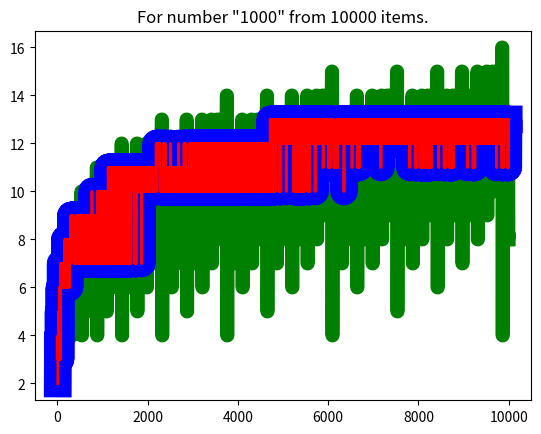
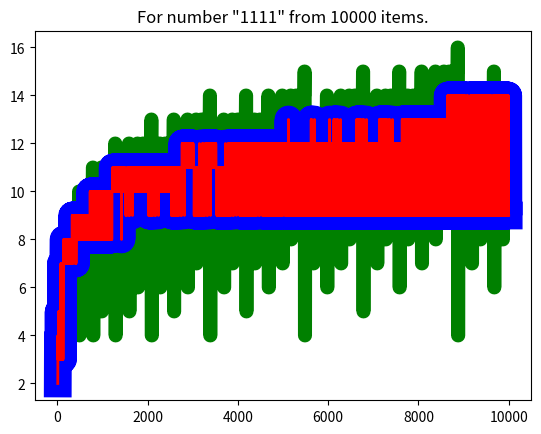
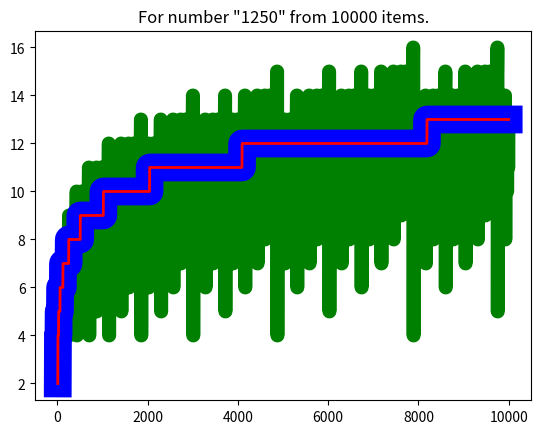
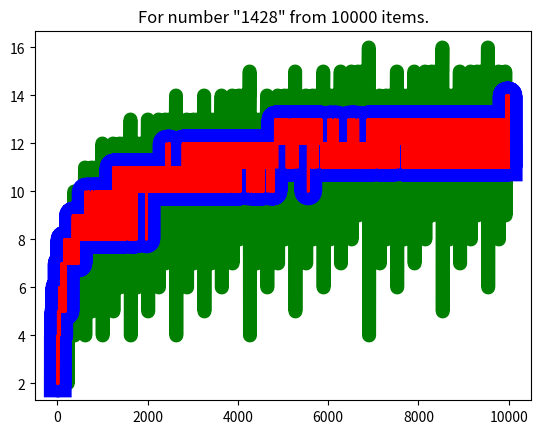
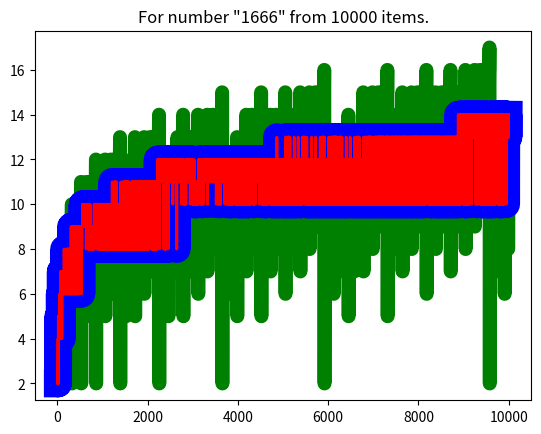
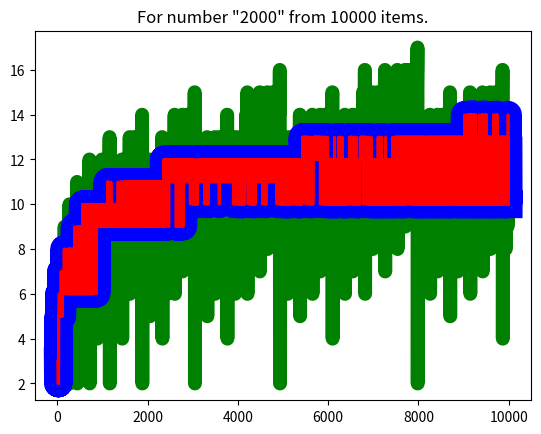
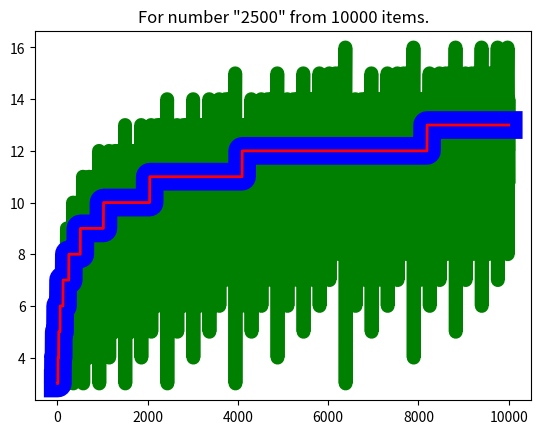
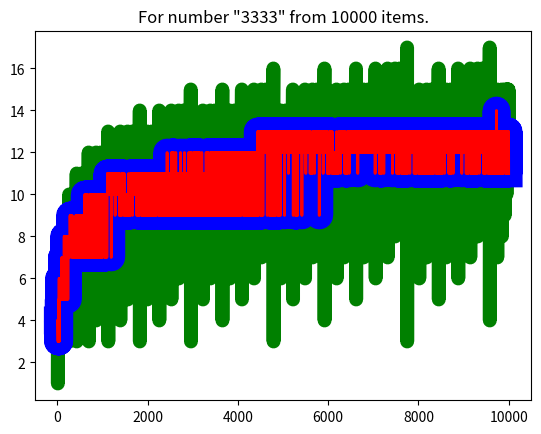
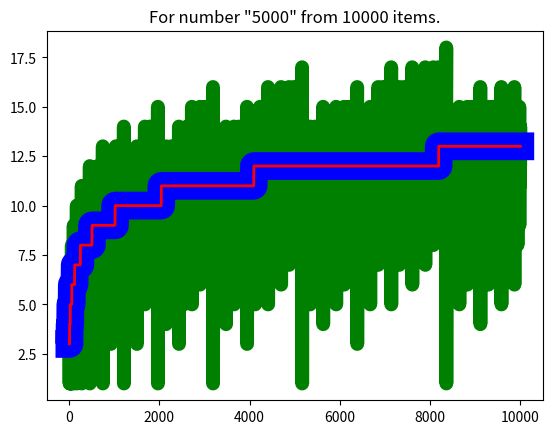
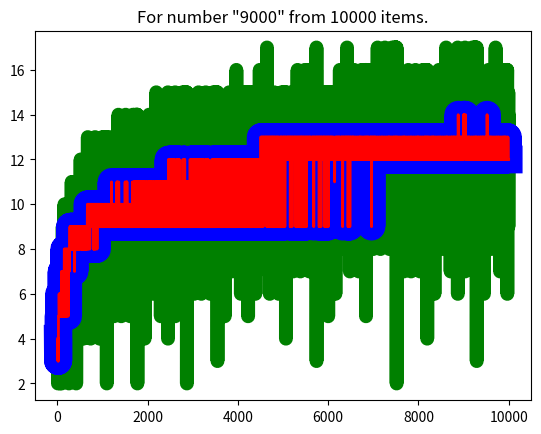

Python code for these plots, in order:
import matplotlib.pyplot as plt  # type: ignore
from random import randint


def iterative_binary_search(sorted_array, element):
    """
    Modified to calculate the Big O
    """

    big_o_counter = 0 # Big O

    counter = 0
    start = 0
    end = len(sorted_array) - 1
    while counter < len(sorted_array):
        big_o_counter += 1 # Big O
        middle = (start + end) // 2
        if sorted_array[middle] == element:
            return big_o_counter # Big O
        elif sorted_array[middle] < element:
            start = middle + 1
        else:
            end = middle - 1
        counter += 1
    return big_o_counter


def recursive_binary_search(elements, element, start=None, end=None, big_o_counter=None):
    """
    Modified to calculate the Big O
    """

    if big_o_counter is None:
        big_o_counter = 0 # Big O
    if start is None:
        start = 0
    if end is None:
        end = len(elements) - 1

    big_o_counter += 1

    if end >= start:
        middle = start + (end - start) // 2
        if elements[middle] == element:
            return big_o_counter # Big O
        elif elements[middle] > element:
            return recursive_binary_search(elements, element, start, middle-1, big_o_counter) # Big O
        else:
            return recursive_binary_search(elements, element, middle + 1, end, big_o_counter) # Big O
    else:
        return big_o_counter


def fibonacci_search(elements, element):
    """
    Modified to calculate the Big O
    """

    big_o_counter = 0 # Big O

    length = len(elements)
    eliminated = -1
    fibonacci_2 = 0
    fibonacci_1 = 1
    fibonacci = fibonacci_1 + fibonacci_2
    while fibonacci < length:
        fibonacci_1, fibonacci_2 = fibonacci, fibonacci_1
        fibonacci = fibonacci_1 + fibonacci_2
    while fibonacci > 1:

        big_o_counter += 1 # Big O

        current = min(eliminated + fibonacci_2, length - 1)
        if elements[current] == element:
            return big_o_counter # Big O
        elif elements[current] > element:
            fibonacci = fibonacci_2
            fibonacci_1 = fibonacci_1 - fibonacci_2
            fibonacci_2 = fibonacci_2 - fibonacci_1
        else:
            fibonacci = fibonacci_1
            fibonacci_1 = fibonacci_2
            fibonacci_2 = fibonacci - fibonacci_1
            eliminated = current
    return big_o_counter


if __name__ == "__main__":
    itera = []
    recurs = []
    fibo = []

    for number in (lambda x: x // 10, lambda x: x // 9, lambda x: x // 8, lambda x: x // 7, lambda x: x // 6,
                   lambda x: x // 5, lambda x: x // 4, lambda x: x // 3, lambda x: x // 2, lambda x: int(x * 0.9)):
        itera = [iterative_binary_search(list(range(length)), number(length)) for length in range(10, 10000, 2)]
        recurs = [recursive_binary_search(list(range(length)), number(length)) for length in range(10, 10000, 2)]
        fibo = [fibonacci_search(list(range(length)), number(length)) for length in range(10, 10000, 2)]

        fig, ax = plt.subplots()

        plt.title(f'For number "{number(10000)}" from 10000 items.')
        ax.plot(list(range(10, 10000, 2)), fibo, color='green', linewidth=10)
        ax.plot(list(range(10, 10000, 2)), itera, color='blue', linewidth=20)
        ax.plot(list(range(10, 10000, 2)), recurs, color='red', linewidth=2)

        plt.show()

